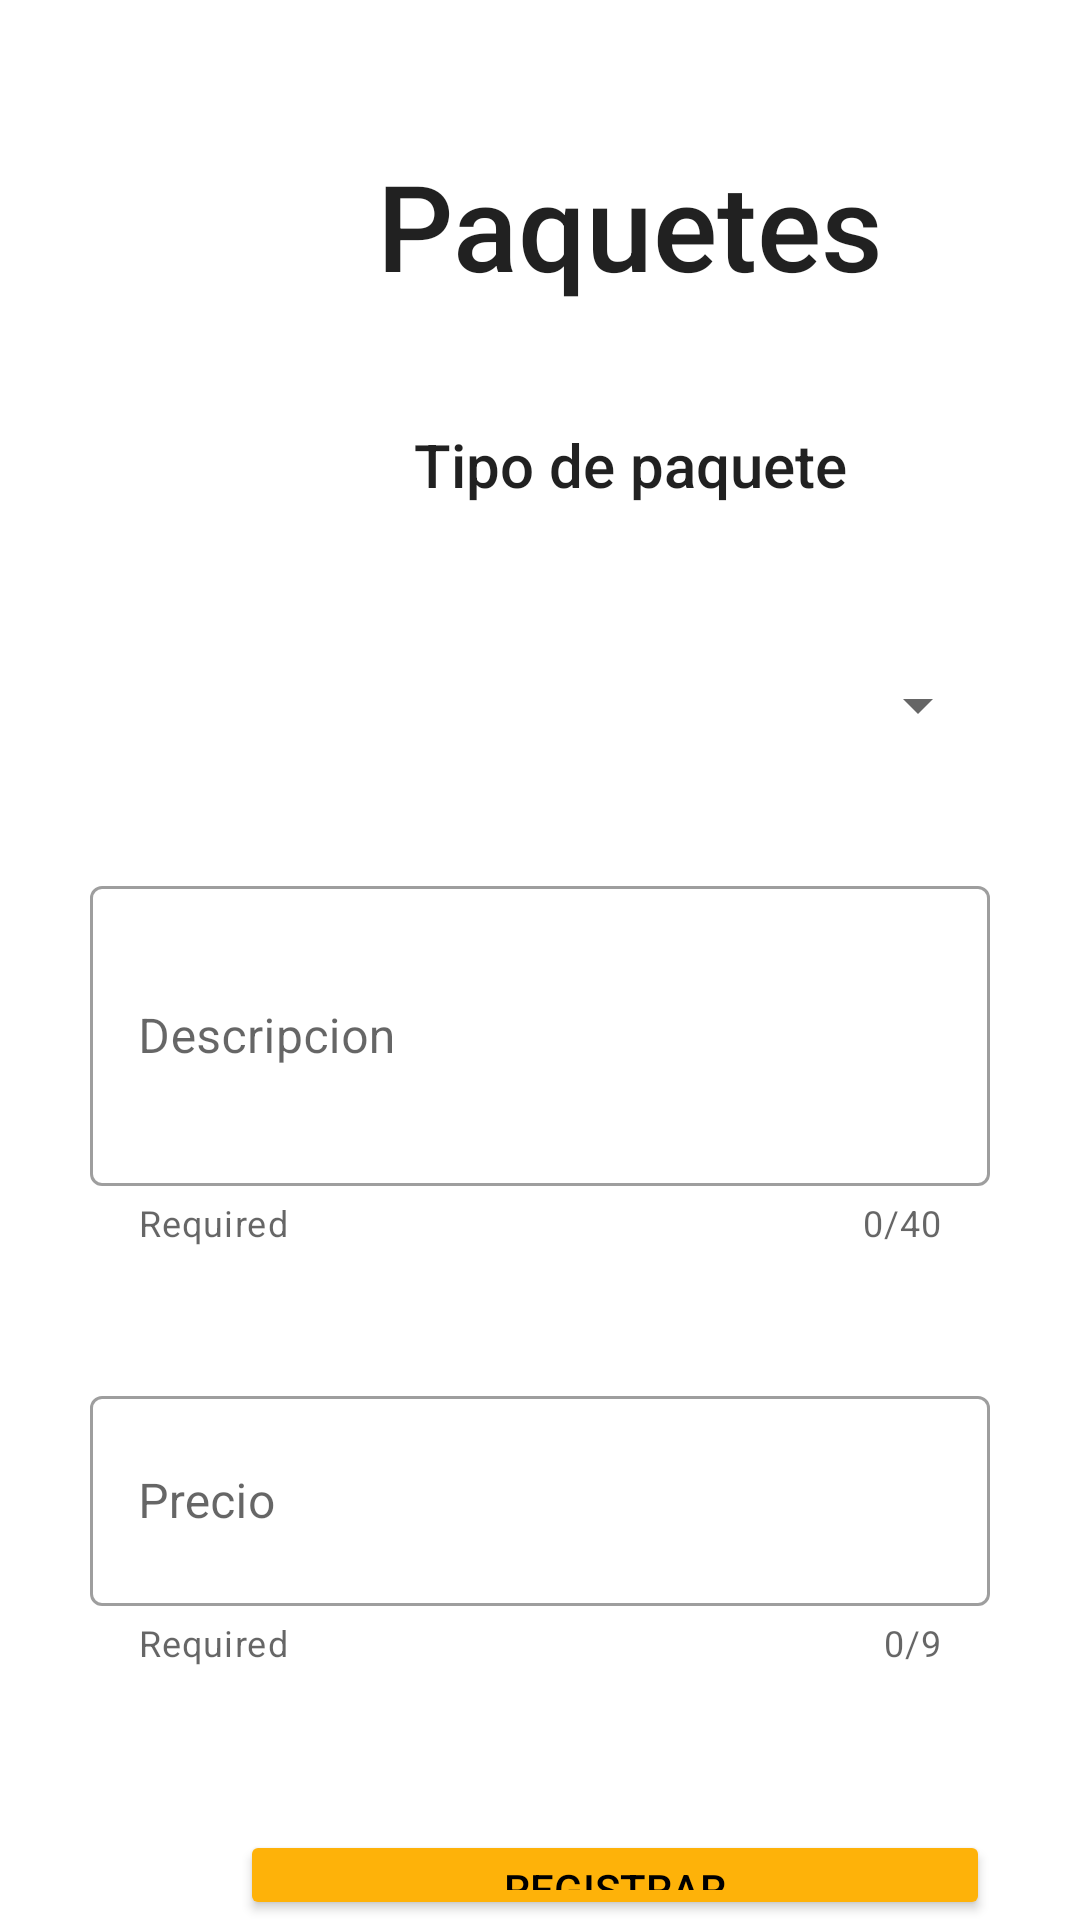

The Android layout XML behind this screen, and the referenced resources:
<!-- AndroidManifest.xml: application theme Theme.AppMusic -->
<!-- res/layout/fragment_paquetes.xml -->
<?xml version="1.0" encoding="utf-8"?>
<FrameLayout xmlns:android="http://schemas.android.com/apk/res/android"
    xmlns:tools="http://schemas.android.com/tools"
    xmlns:app="http://schemas.android.com/apk/res-auto"
    android:layout_width="match_parent"
    android:layout_height="match_parent"
    tools:context=".Paquetes"
    >



    <LinearLayout
        android:layout_width="match_parent"
        android:layout_height="match_parent"
        android:orientation="vertical"
        android:text="Servicios">

        <TextView
            android:layout_width="300dp"
            android:layout_height="70dp"
            android:layout_marginHorizontal="60dp"
            android:layout_marginTop="40dp"
            android:backgroundTint="@color/orange"
            android:gravity="center"
            android:text="Paquetes"
            android:textAppearance="@style/TextAppearance.AppCompat.Body2"
            android:textSize="40dp" />
        <TextView
            android:layout_width="300dp"
            android:layout_height="70dp"
            android:layout_marginHorizontal="60dp"
            android:layout_marginTop="10dp"
            android:backgroundTint="@color/orange"
            android:gravity="center"
            android:text="Tipo de paquete"
            android:textAppearance="@style/TextAppearance.AppCompat.Body2"
            android:textSize="20dp" />
        <Spinner
            android:id="@+id/idTipoPaquete"
            android:layout_width="300dp"
            android:layout_height="50dp"
            android:layout_gravity="center"
            android:layout_marginTop="20dp" />

        <com.google.android.material.textfield.TextInputLayout

            style="@style/Widget.MaterialComponents.TextInputLayout.OutlinedBox"
            android:layout_width="300dp"
            android:layout_height="150dp"
            android:layout_gravity="center"
            android:hint="Descripcion"
            app:counterEnabled="true"
            app:counterMaxLength="40"
            android:layout_marginTop="30dp"
            app:helperText="Required"
            app:startIconDrawable="@drawable/idusuario">

            <com.google.android.material.textfield.TextInputEditText
                android:id="@+id/idDescripcion"
                android:layout_width="match_parent"
                android:layout_height="100dp"
                android:layout_marginTop="30dp"

                />

        </com.google.android.material.textfield.TextInputLayout>

        <com.google.android.material.textfield.TextInputLayout

            style="@style/Widget.MaterialComponents.TextInputLayout.OutlinedBox"
            android:layout_width="300dp"
            android:layout_height="100dp"
            android:layout_gravity="center"
            android:layout_marginTop="20dp"

            app:counterEnabled="true"
            app:counterMaxLength="9"
            app:helperText="Required"
            app:startIconDrawable="@drawable/iddolar">

            <com.google.android.material.textfield.TextInputEditText
                android:id="@+id/idPrecio"
                android:layout_width="match_parent"
                android:layout_height="70dp"
                android:inputType="numberDecimal"
                android:hint="Precio"
                />

        </com.google.android.material.textfield.TextInputLayout>


        <Button
            android:id="@+id/idService"
            android:layout_width="250dp"
            android:layout_height="wrap_content"
            android:layout_marginHorizontal="80dp"
            android:layout_marginTop="50dp"
            android:backgroundTint="@color/orange"
            android:gravity="center"
            android:text="Registrar"
            android:textColor="@color/black"
            app:cornerRadius="20dp" />

    </LinearLayout>

</FrameLayout>
<!-- resources referenced by this layout -->
<resources>
  <color name="black">#FF000000</color>
  <color name="orange">#FEB209</color>
  <style name="Theme.AppMusic" parent="Theme.MaterialComponents.DayNight.NoActionBar">
          
          <item name="colorPrimary">@color/purple_500</item>
          <item name="colorPrimaryVariant">@color/purple_700</item>
          <item name="colorOnPrimary">@color/white</item>
          
          <item name="colorSecondary">@color/teal_200</item>
          <item name="colorSecondaryVariant">@color/teal_700</item>
          <item name="colorOnSecondary">@color/black</item>
          
          <item name="android:statusBarColor" tools:targetApi="l">?attr/colorPrimaryVariant</item>
          
      </style>
  <color name="purple_500">#8d4925</color>
  <color name="purple_700">#FF3700B3</color>
  <color name="white">#FFFFFFFF</color>
  <color name="teal_200">#FF03DAC5</color>
  <color name="teal_700">#FF018786</color>
</resources>
